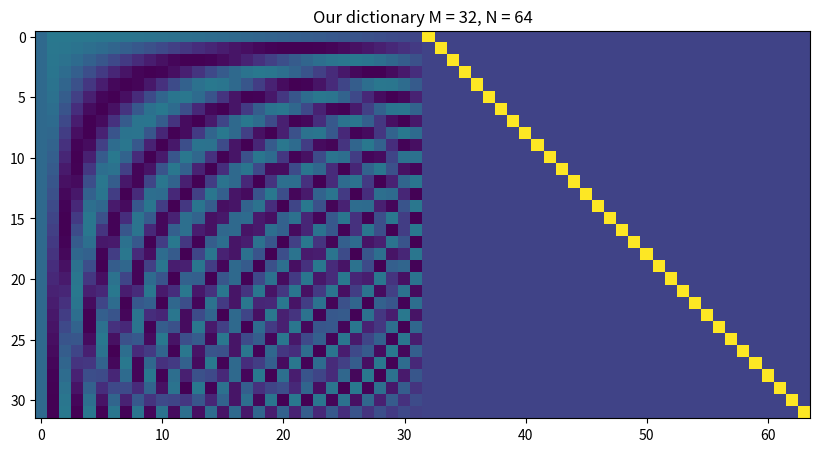
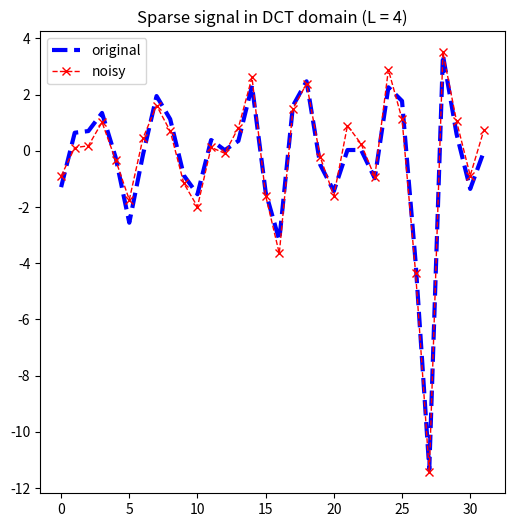
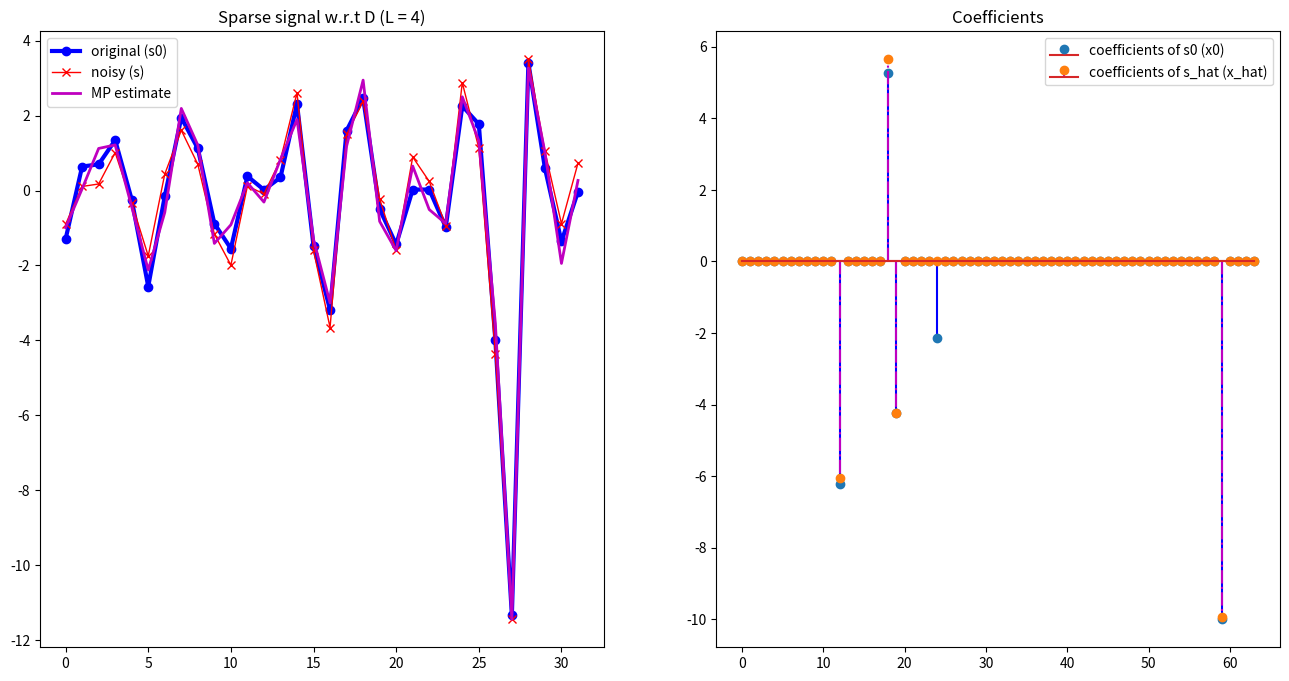
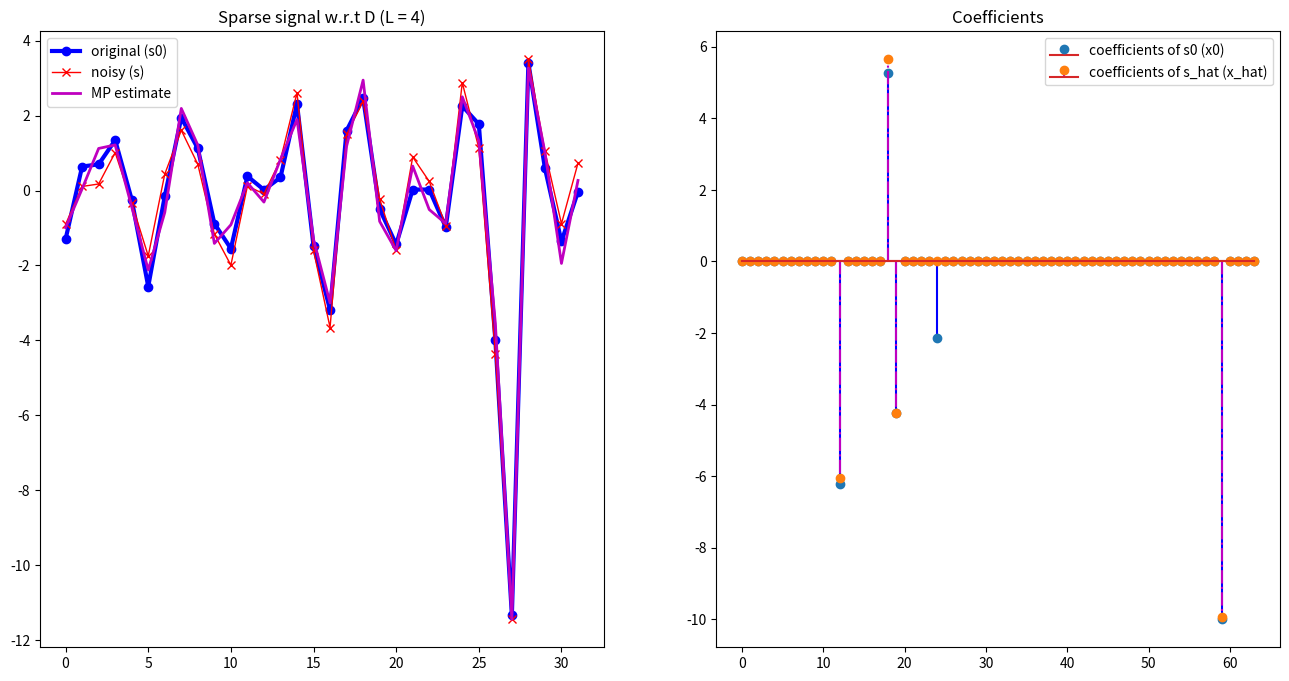

The matplotlib source for these figures, in order:
import numpy as np
from matplotlib import pyplot as plt
from scipy.fftpack import idct

%matplotlib inline
%config InlineBackend.figure_format='retina'

M = 32  # signal dimension
N = 2 * M  # number of atoms in the expansion

C = np.zeros(
    (M, M)
)  # matrix containing the standard basis (a kronecker delta in each column)
DCT = np.zeros(
    (M, M)
)  # matrix containing the DCT basis (a DCT function in each column)

for i in range(M):
    DCT[:, i] = idct(np.eye(M)[:, i], type=2, norm="ortho")  # DCT basis

for i in range(M):
    C[:, i] = np.eye(M)[:, i]

D = np.hstack((DCT, C))

plt.figure(figsize=(10, 10))
plt.imshow(D)
plt.title(f"Our dictionary M = {M}, N = {N}")

L = 4
sigma_noise = 0.2

x0 = np.zeros(N)
nonzero_idx = np.random.choice(
    M, L, replace=False
)  # choose L unique indices in DCT part
x0[nonzero_idx] = np.random.randn(L) * 2 + np.random.choice([-1, 1], L) * 3

spikeLocation = np.random.randint(M, N)
x0[spikeLocation] += -10

s0 = D @ x0
s = s0 + sigma_noise * np.random.normal(scale=2, size=M)

LN_WDT = 2
MRK_SZ = 10

plt.figure(figsize=(6, 6))
plt.plot(s0, "b--", linewidth=LN_WDT + 1)
plt.plot(s, "r--x", linewidth=LN_WDT - 1)
plt.title(f"Sparse signal in DCT domain (L = {L:.0f})")
plt.legend(["original", "noisy"])


x_OMP = np.zeros(N)

# residual
r = s.copy()

# support set
omega = []

MINIMUM_NORM_RES = 0.1

while np.count_nonzero(x_OMP) < L and np.linalg.norm(r) > MINIMUM_NORM_RES:
    # SWEEP STEP: look for the column of D that matches at best noisySignal
    # compute the residual w.r.t. each column of D
    e = np.zeros(N)
    for j in range(N):
        e[j] = np.linalg.norm(r - np.dot(D[:, j], r) * D[:, j]) ** 2

    # find the column of D that matches at best r
    jStar = np.argmin(e)

    # UPDATE the support set with the jStar coefficient
    omega.append(jStar)

    # update the coefficients by solving the least square problem min ||D_omega x - s ||
    D_omega = D[:, omega]
    x_omega = np.linalg.lstsq(D_omega, s, rcond=None)[0]
    x_OMP = np.zeros(N)
    x_OMP[omega] = x_omega

    # update the residual
    r = s - D_omega @ x_omega

s_hat_OMP = D @ x_OMP

LN_WDT = 2
MRK_SZ = 10

fix, ax = plt.subplots(1, 2, figsize=(16, 8))
ax[0].plot(s0, "b-o", linewidth=LN_WDT + 1)
ax[0].plot(s, "r-x", linewidth=LN_WDT - 1)
ax[0].plot(s_hat_OMP, "m-", linewidth=LN_WDT)
ax[0].set_title(f"Sparse signal w.r.t D (L = {L:.0f})")
ax[0].legend(["original (s0)", "noisy (s)", "MP estimate"])

ax[1].stem(x0, linefmt="b-", markerfmt="C0o")
ax[1].stem(x_OMP, linefmt="m-.", markerfmt="C1o")
ax[1].set_title("Coefficients")
ax[1].legend(["coefficients of s0 (x0)", "coefficients of s_hat (x_hat)"])

x_LSOMP = np.zeros(N)

# residual
r = s.copy()

# support set
omega = []

MINIMUM_NORM_RES = 0.1

while np.count_nonzero(x_LSOMP) < L and np.linalg.norm(r) > MINIMUM_NORM_RES:
    # SWEEP STEP: find the best column by solving the LS problem
    if len(omega) == 0:
        # at the first iteration perform the usual sweep step
        e = np.zeros(N)
        for j in range(N):
            e[j] = np.linalg.norm(r - np.dot(D[:, j], r) * D[:, j]) ** 2
        jStar = np.argmin(e)
        omega.append(jStar)
        x_LSOMP = np.zeros(N)
        x_LSOMP[jStar] = np.dot(D[:, jStar], s)
    else:
        # perform the sweep step by solving the LS problem
        best_residual = np.inf
        jStar = -1

        for j in range(N):
            if j not in omega:  # only consider atoms not already in support
                # Try adding atom j to current support
                temp_omega = omega + [j]
                D_temp = D[:, temp_omega]
                # Solve LS problem for this expanded support
                x_temp = np.linalg.lstsq(D_temp, s, rcond=None)[0]
                # Compute residual
                residual_norm = np.linalg.norm(s - D_temp @ x_temp) ** 2

                if residual_norm < best_residual:
                    best_residual = residual_norm
                    jStar = j

        # UPDATE the support set with the jStar coefficient
        omega.append(jStar)

        # update the coefficients by solving LS over full support
        D_omega = D[:, omega]
        x_omega = np.linalg.lstsq(D_omega, s, rcond=None)[0]
        x_LSOMP = np.zeros(N)
        x_LSOMP[omega] = x_omega

    # update the residual
    D_omega = D[:, omega]
    r = s - D_omega @ x_LSOMP[omega]

s_hat_LSOMP = D @ x_LSOMP

LN_WDT = 2
MRK_SZ = 10

fix, ax = plt.subplots(1, 2, figsize=(16, 8))
ax[0].plot(s0, "b-o", linewidth=LN_WDT + 1)
ax[0].plot(s, "r-x", linewidth=LN_WDT - 1)
ax[0].plot(s_hat_LSOMP, "m-", linewidth=LN_WDT)
ax[0].set_title(f"Sparse signal w.r.t D (L = {L:.0f})")
ax[0].legend(["original (s0)", "noisy (s)", "MP estimate"])

ax[1].stem(x0, linefmt="b-", markerfmt="C0o")
ax[1].stem(x_LSOMP, linefmt="m-.", markerfmt="C1o")
ax[1].set_title("Coefficients")
ax[1].legend(["coefficients of s0 (x0)", "coefficients of s_hat (x_hat)"])

